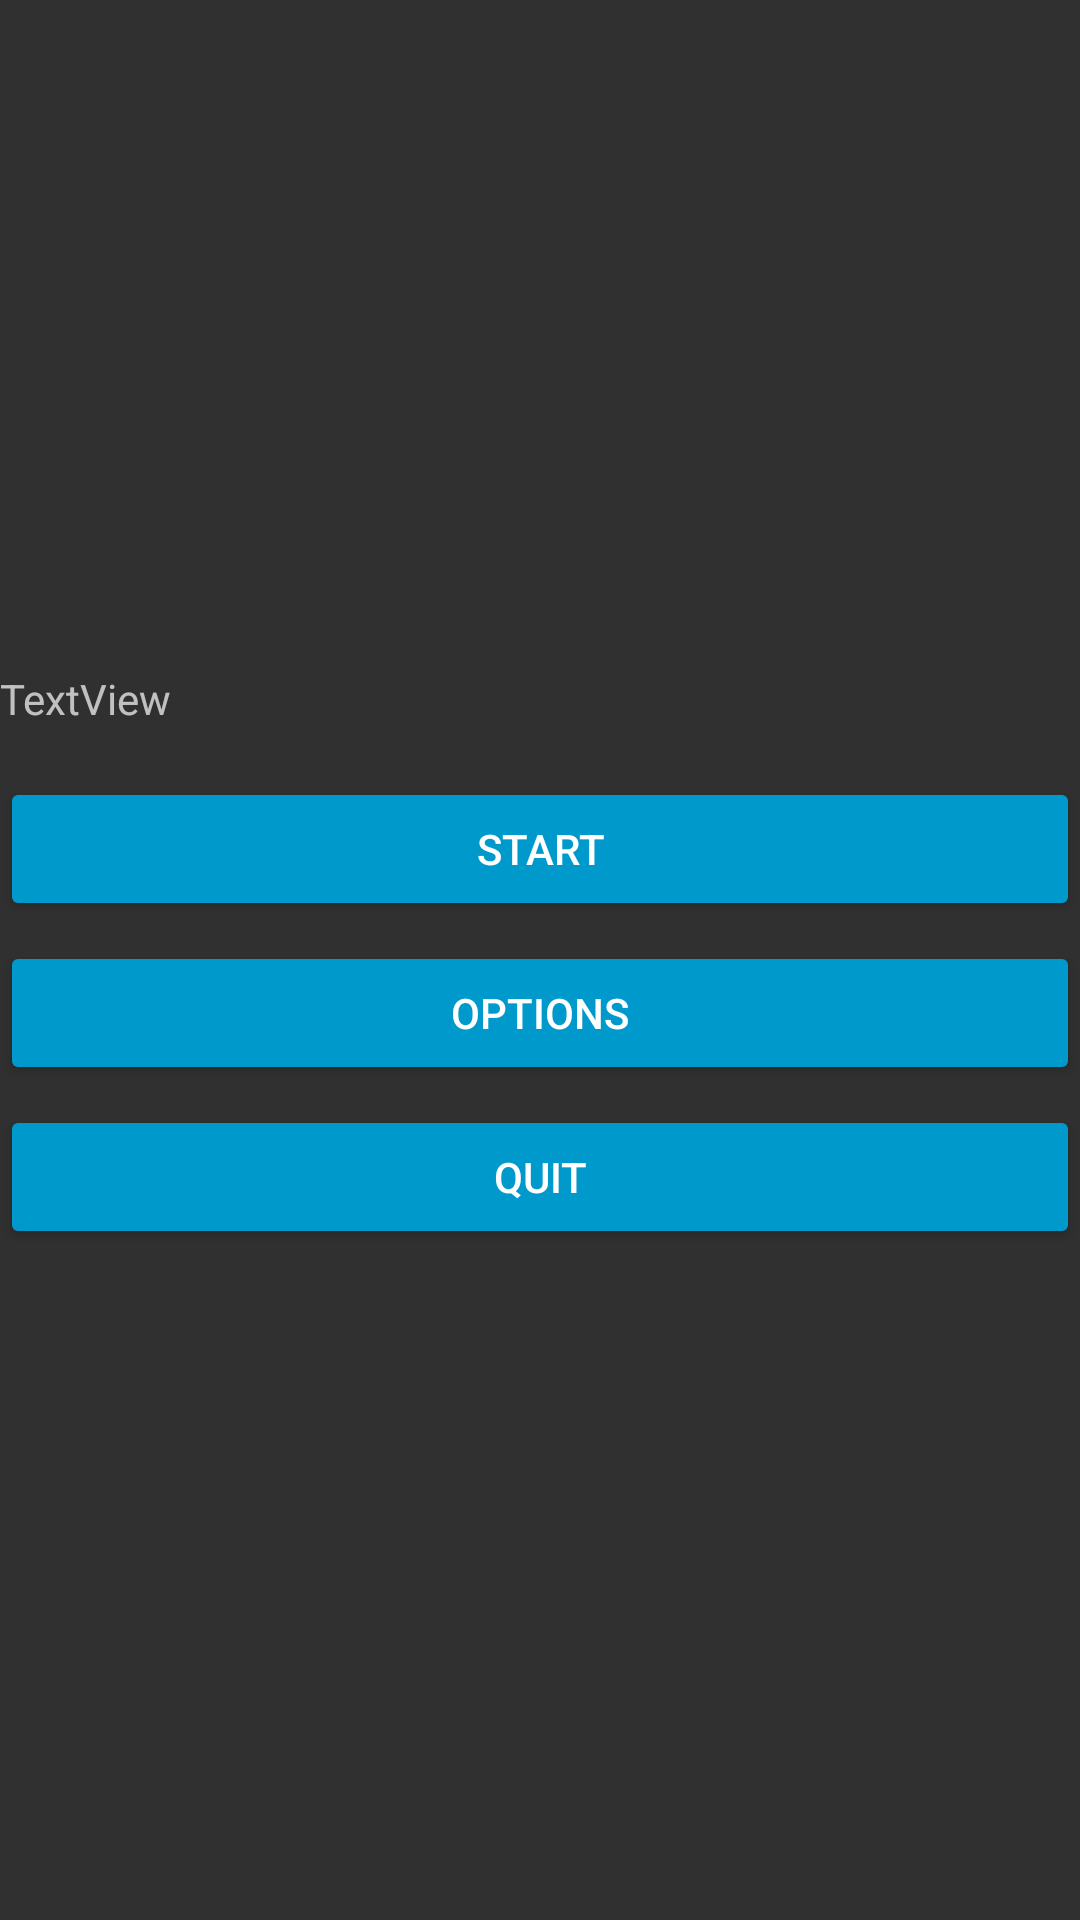

Produce the Android XML layout that renders to this screen, including the resource entries it uses.
<!-- AndroidManifest.xml: application theme AppTheme -->
<!-- res/layout/activity_main.xml -->
<?xml version="1.0" encoding="utf-8"?>
<LinearLayout
    xmlns:android="http://schemas.android.com/apk/res/android"
    xmlns:tools="http://schemas.android.com/tools"
    android:layout_width="match_parent"
    android:layout_height="match_parent"
    android:orientation="vertical"
    android:gravity="center_vertical">

    <TextView
        android:text="TextView"
        android:layout_width="wrap_content"
        android:layout_height="wrap_content"
        android:id="@+id/welcomeUser" />

    <Button
        android:text="@string/button_start"
        android:layout_height="wrap_content"
        android:onClick="startNewGame"
        android:id="@+id/startBtn"
        android:layout_marginBottom="20px"
        android:backgroundTint="@android:color/holo_blue_dark"
        android:textColor="@android:color/white"
        android:layout_width="match_parent"
        android:layout_marginTop="50px" />

    <Button
        android:text="@string/button_options"
        android:layout_height="wrap_content"
        android:id="@+id/optionBtn"
        android:layout_marginBottom="20px"
        android:backgroundTint="@android:color/holo_blue_dark"
        android:textColor="@android:color/white"
        android:layout_width="match_parent" />

    <Button
        android:text="@string/button_quit"
        android:layout_height="wrap_content"
        android:id="@+id/quitBtn"
        android:backgroundTint="@android:color/holo_blue_dark"
        android:textColor="@android:color/white"
        android:layout_width="match_parent" />

</LinearLayout>
<!-- resources referenced by this layout -->
<resources>
  <string name="button_options">Options</string>
  <string name="button_quit">Quit</string>
  <string name="button_start">Start</string>
  <style name="AppTheme" parent="Theme.AppCompat.NoActionBar">
          
          <item name="colorPrimary">@color/colorPrimary</item>
          <item name="colorPrimaryDark">@color/colorPrimaryDark</item>
          <item name="colorAccent">@color/colorAccent</item>
      </style>
  <!-- not gathered from this repository: default colours our renderer supplied (Android Studio template values) -->
  <color name="colorPrimary">#FF6200EE</color>
  <color name="colorPrimaryDark">#FF3700B3</color>
  <color name="colorAccent">#FF03DAC5</color>
</resources>
